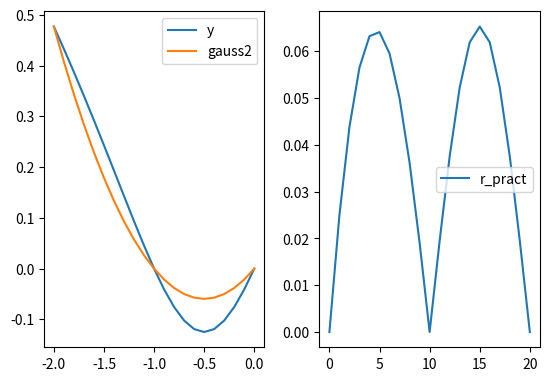

Write the Python code that produced this figure.
import numpy as np
import sympy as sp
import matplotlib.pyplot as plt

a = np.arange(-2, 0.1, 0.1)
y = np.log10(a**2 + a + 1)

del_y = [y[10] - y[0], y[20] - y[10]]
del2_y = del_y[1] - del_y[0]

t=(a-a[0])/(a[10]-a[0])

print(del_y)
print(del2_y)
print(t)

res = y[0] + del_y[0] * t + del2_y * t * (t - 1)/2

r_pract = abs(y - res)

print("x \t\t\t\t res \t\t\t\t r_pract")

for i in range(len(a)):
    print(a[i],"\t\t",res[i],"\t\t",r_pract[i])

figure = plt.figure()

plt.subplot(1, 2, 1)
plt.plot(a,y)
plt.plot(a,res)
plt.legend(["y","gauss2"])

plt.subplot(1, 2, 2)
plt.plot(r_pract)
plt.legend(["r_pract"])

plt.subplots_adjust(top=0.9, bottom=0.2, wspace=0.25)
plt.show()
